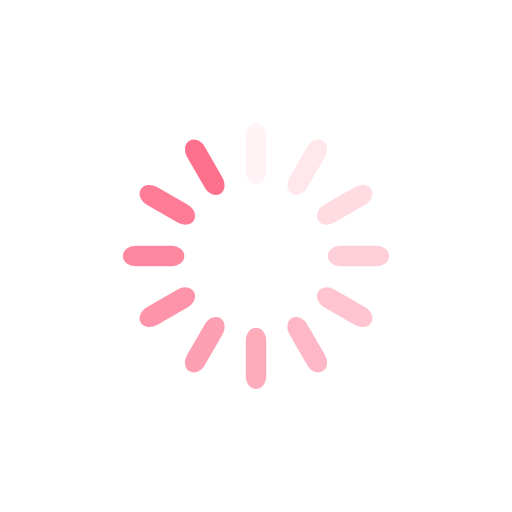
t = 0.00 s
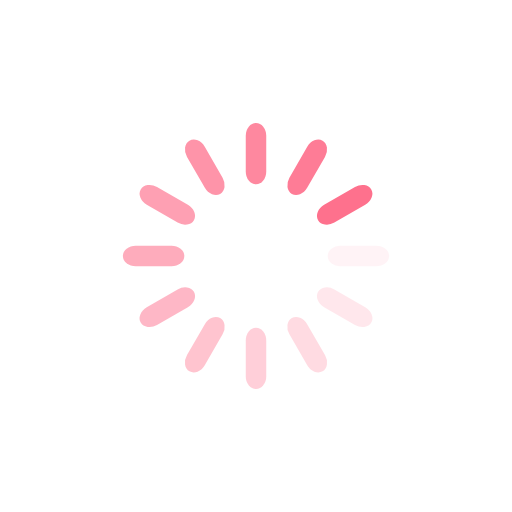
t = 0.25 s
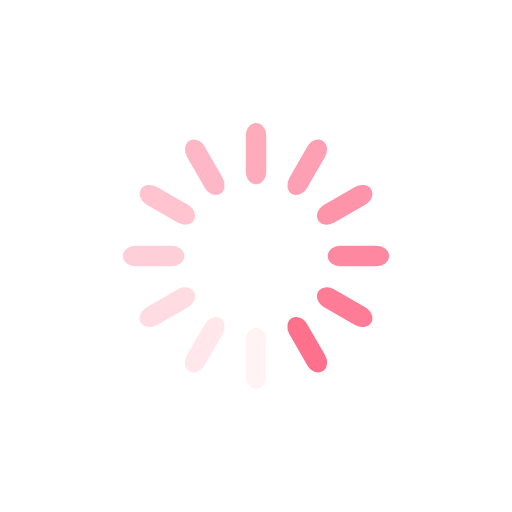
t = 0.50 s
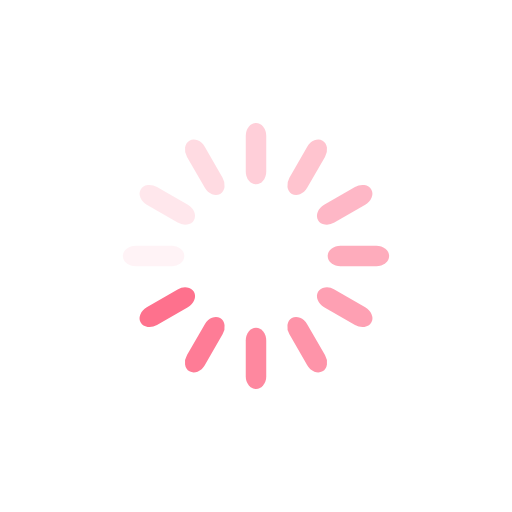
t = 0.75 s

The animated SVG that drew these frames (rendered in a browser with its animation timeline set to each time). Animation: 12 SMIL elements (animate=12); one cycle of 1.00 s, repeats indefinitely.

  <svg xmlns="http://www.w3.org/2000/svg" xmlns:xlink="http://www.w3.org/1999/xlink"
    style="background:transparent;display:block;margin:auto;" width="94px" height="94px" viewBox="0 0 100 100"
    preserveAspectRatio="xMidYMid">
    <g transform="rotate(0 50 50)">
      <rect x="48" y="24" rx="2" ry="2.52" width="4" height="12" fill="#fe718d">
        <animate attributeName="opacity" values="1;0" keyTimes="0;1" dur="1s" begin="-0.9166666666666666s"
          repeatCount="indefinite"></animate>
      </rect>
    </g>
    <g transform="rotate(30 50 50)">
      <rect x="48" y="24" rx="2" ry="2.52" width="4" height="12" fill="#fe718d">
        <animate attributeName="opacity" values="1;0" keyTimes="0;1" dur="1s" begin="-0.8333333333333334s"
          repeatCount="indefinite"></animate>
      </rect>
    </g>
    <g transform="rotate(60 50 50)">
      <rect x="48" y="24" rx="2" ry="2.52" width="4" height="12" fill="#fe718d">
        <animate attributeName="opacity" values="1;0" keyTimes="0;1" dur="1s" begin="-0.75s" repeatCount="indefinite">
        </animate>
      </rect>
    </g>
    <g transform="rotate(90 50 50)">
      <rect x="48" y="24" rx="2" ry="2.52" width="4" height="12" fill="#fe718d">
        <animate attributeName="opacity" values="1;0" keyTimes="0;1" dur="1s" begin="-0.6666666666666666s"
          repeatCount="indefinite"></animate>
      </rect>
    </g>
    <g transform="rotate(120 50 50)">
      <rect x="48" y="24" rx="2" ry="2.52" width="4" height="12" fill="#fe718d">
        <animate attributeName="opacity" values="1;0" keyTimes="0;1" dur="1s" begin="-0.5833333333333334s"
          repeatCount="indefinite"></animate>
      </rect>
    </g>
    <g transform="rotate(150 50 50)">
      <rect x="48" y="24" rx="2" ry="2.52" width="4" height="12" fill="#fe718d">
        <animate attributeName="opacity" values="1;0" keyTimes="0;1" dur="1s" begin="-0.5s" repeatCount="indefinite">
        </animate>
      </rect>
    </g>
    <g transform="rotate(180 50 50)">
      <rect x="48" y="24" rx="2" ry="2.52" width="4" height="12" fill="#fe718d">
        <animate attributeName="opacity" values="1;0" keyTimes="0;1" dur="1s" begin="-0.4166666666666667s"
          repeatCount="indefinite"></animate>
      </rect>
    </g>
    <g transform="rotate(210 50 50)">
      <rect x="48" y="24" rx="2" ry="2.52" width="4" height="12" fill="#fe718d">
        <animate attributeName="opacity" values="1;0" keyTimes="0;1" dur="1s" begin="-0.3333333333333333s"
          repeatCount="indefinite"></animate>
      </rect>
    </g>
    <g transform="rotate(240 50 50)">
      <rect x="48" y="24" rx="2" ry="2.52" width="4" height="12" fill="#fe718d">
        <animate attributeName="opacity" values="1;0" keyTimes="0;1" dur="1s" begin="-0.25s" repeatCount="indefinite">
        </animate>
      </rect>
    </g>
    <g transform="rotate(270 50 50)">
      <rect x="48" y="24" rx="2" ry="2.52" width="4" height="12" fill="#fe718d">
        <animate attributeName="opacity" values="1;0" keyTimes="0;1" dur="1s" begin="-0.16666666666666666s"
          repeatCount="indefinite"></animate>
      </rect>
    </g>
    <g transform="rotate(300 50 50)">
      <rect x="48" y="24" rx="2" ry="2.52" width="4" height="12" fill="#fe718d">
        <animate attributeName="opacity" values="1;0" keyTimes="0;1" dur="1s" begin="-0.08333333333333333s"
          repeatCount="indefinite"></animate>
      </rect>
    </g>
    <g transform="rotate(330 50 50)">
      <rect x="48" y="24" rx="2" ry="2.52" width="4" height="12" fill="#fe718d">
        <animate attributeName="opacity" values="1;0" keyTimes="0;1" dur="1s" begin="0s" repeatCount="indefinite">
        </animate>
      </rect>
    </g>
  </svg>
